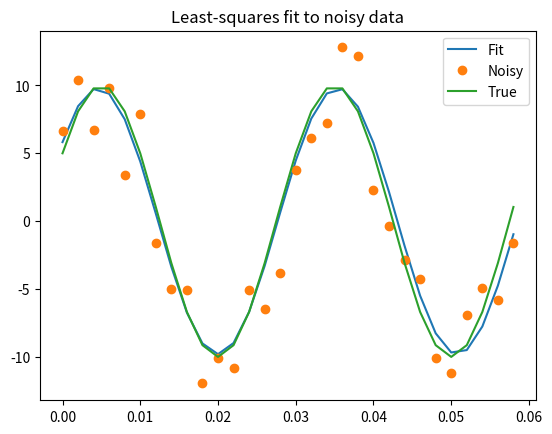

This figure's Python source:
from numpy import arange, sin, pi, random, array


x = arange(0, 6e-2, 6e-2 / 30)
A, k, theta = 10, 1.0 / 3e-2, pi / 6
y_true = A * sin(2 * pi * k * x + theta)
y_meas = y_true + 2*random.randn(len(x))


def residuals(p, y, x):
    A, k, theta = p
    err = y - A * sin(2 * pi * k * x + theta)
    return err


def peval(x, p):
    return p[0] * sin(2 * pi * p[1] * x + p[2])

p0 = [8, 1 / 2.3e-2, pi / 3]
print(array(p0))

from scipy.optimize import leastsq
plsq = leastsq(residuals, p0, args=(y_meas, x))
print(plsq[0])

print(array([A, k, theta]))


import matplotlib.pyplot as plt
plt.plot(x, peval(x, plsq[0]), x, y_meas, 'o', x, y_true)
plt.title('Least-squares fit to noisy data')
plt.legend(['Fit', 'Noisy', 'True'])
plt.show()
